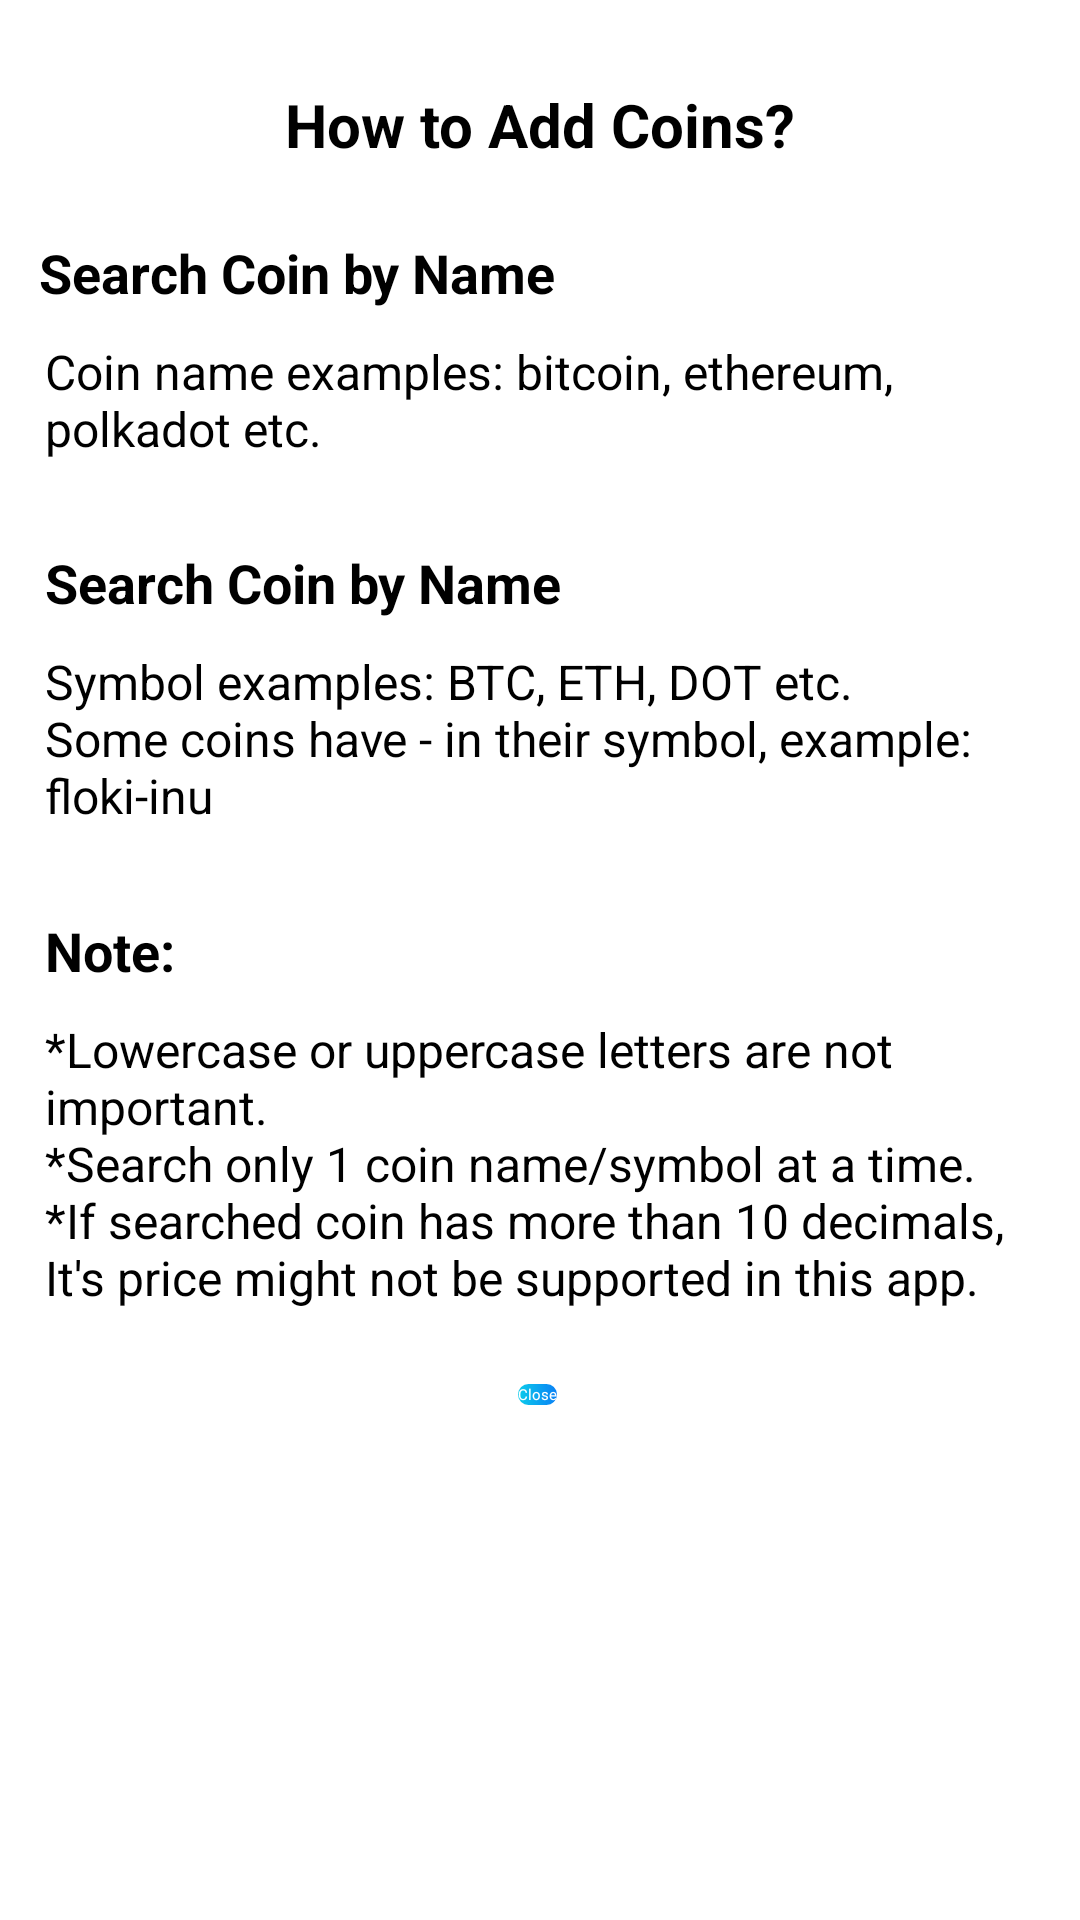

Here is an Android app screen rendered from its layout file. Give the layout XML and the strings, colors and styles it references.
<!-- AndroidManifest.xml: application theme Theme.InvestmentTracker -->
<!-- res/layout/add_coin_information_dialog.xml -->
<?xml version="1.0" encoding="utf-8"?>
<androidx.constraintlayout.widget.ConstraintLayout
    xmlns:android="http://schemas.android.com/apk/res/android"
    xmlns:app="http://schemas.android.com/apk/res-auto"
    xmlns:tools="http://schemas.android.com/tools"
    android:layout_width="match_parent"
    android:layout_height="match_parent"
    android:orientation="vertical"
    android:background="@drawable/dialog_rounded"
    >

    <TextView
        android:id="@+id/textView1"
        android:layout_width="match_parent"
        android:layout_height="wrap_content"
        android:layout_gravity="center_vertical"
        android:layout_marginTop="28dp"
        android:gravity="center_horizontal"
        android:text="@string/how_to_add_coins"
        android:textColor="@color/black"
        android:textSize="20sp"
        android:textStyle="bold"
        app:layout_constraintEnd_toEndOf="parent"
        app:layout_constraintHorizontal_bias="0.0"
        app:layout_constraintStart_toStartOf="parent"
        app:layout_constraintTop_toTopOf="parent" />

    <TextView
        android:id="@+id/textView2"
        android:layout_width="match_parent"
        android:layout_height="wrap_content"
        android:layout_marginStart="8dp"
        android:padding="5dp"
        android:text="@string/search_coin_by_name_title"
        android:textColor="@color/black"
        android:textSize="18sp"
        android:textStyle="bold"
        app:layout_constraintBottom_toBottomOf="parent"
        app:layout_constraintStart_toStartOf="parent"
        app:layout_constraintTop_toBottomOf="@+id/textView1"
        app:layout_constraintVertical_bias="0.034" />

    <TextView
        android:id="@+id/textView3"
        android:layout_width="match_parent"
        android:layout_height="wrap_content"
        android:layout_marginStart="10dp"
        android:layout_marginEnd="10dp"
        android:padding="5dp"
        android:text="@string/coin_name_examples"
        android:textColor="@color/black"
        android:textSize="16sp"
        app:layout_constraintBottom_toBottomOf="parent"
        app:layout_constraintEnd_toEndOf="@+id/textView1"
        app:layout_constraintHorizontal_bias="1.0"
        app:layout_constraintStart_toStartOf="@+id/textView1"
        app:layout_constraintTop_toBottomOf="@+id/textView2"
        app:layout_constraintVertical_bias="0.0" />

    <TextView
        android:id="@+id/textView4"
        android:layout_width="match_parent"
        android:layout_height="wrap_content"
        android:layout_marginStart="10dp"
        android:layout_marginEnd="10dp"
        android:padding="5dp"
        android:text="@string/search_coin_by_name"
        android:textColor="@color/black"
        android:textSize="18sp"
        android:textStyle="bold"
        app:layout_constraintBottom_toBottomOf="parent"
        app:layout_constraintStart_toStartOf="parent"
        app:layout_constraintTop_toBottomOf="@+id/textView3"
        app:layout_constraintVertical_bias="0.041" />

    <TextView
        android:id="@+id/textView5"
        android:layout_width="match_parent"
        android:layout_height="wrap_content"
        android:layout_marginStart="10dp"
        android:layout_marginEnd="10dp"
        android:padding="5dp"
        android:text="@string/coin_symbol_examples"
        android:textColor="@color/black"
        android:textSize="16sp"
        app:layout_constraintBottom_toBottomOf="parent"
        app:layout_constraintEnd_toEndOf="@+id/textView1"
        app:layout_constraintHorizontal_bias="1.0"
        app:layout_constraintStart_toStartOf="@+id/textView1"
        app:layout_constraintTop_toBottomOf="@+id/textView4"
        app:layout_constraintVertical_bias="0.0" />


    <TextView
        android:id="@+id/textView6"
        android:layout_width="match_parent"
        android:layout_height="wrap_content"
        android:layout_marginStart="10dp"
        android:layout_marginEnd="10dp"
        android:padding="5dp"
        android:text="@string/note"
        android:textColor="@color/black"
        android:textSize="18sp"
        android:textStyle="bold"
        app:layout_constraintBottom_toBottomOf="parent"
        app:layout_constraintTop_toBottomOf="@+id/textView5"
        app:layout_constraintVertical_bias="0.058"
        tools:layout_editor_absoluteX="10dp" />

    <TextView
        android:id="@+id/textView7"
        android:layout_width="match_parent"
        android:layout_height="wrap_content"
        android:layout_marginStart="10dp"
        android:layout_marginEnd="10dp"
        android:padding="5dp"
        android:text="@string/note_explanation"
        android:textColor="@color/black"
        android:textSize="16sp"
        app:layout_constraintBottom_toBottomOf="parent"
        app:layout_constraintStart_toStartOf="parent"
        app:layout_constraintTop_toBottomOf="@+id/textView6"
        app:layout_constraintVertical_bias="0.0" />

    <androidx.appcompat.widget.AppCompatButton
        android:id="@+id/btnCloseInformation"
        android:layout_width="wrap_content"
        android:layout_height="wrap_content"
        android:background="@drawable/rounded_button"
        android:text="@string/btn_close_search_coin"
        android:textColor="@color/white"
        app:layout_constraintBottom_toBottomOf="parent"
        app:layout_constraintEnd_toEndOf="parent"
        app:layout_constraintHorizontal_bias="0.498"
        app:layout_constraintStart_toStartOf="parent"
        app:layout_constraintTop_toBottomOf="@+id/textView7"
        app:layout_constraintVertical_bias="0.102" />


</androidx.constraintlayout.widget.ConstraintLayout>
<!-- resources referenced by this layout -->
<resources>
  <color name="black">#FF000000</color>
  <color name="white">#FFFFFFFF</color>
  <!-- drawable rounded_button (drawable) -->
  <?xml version="1.0" encoding="utf-8"?>
  <shape xmlns:android="http://schemas.android.com/apk/res/android">
      <gradient
          android:angle="360"
          android:endColor="#0A80F5"
          android:startColor="#0BCCEB"
          android:type="linear" />
  
      <corners android:radius="10dp" />
  </shape>
  <string name="btn_close_search_coin">Close</string>
  <string name="coin_name_examples">Coin name examples: bitcoin, ethereum, polkadot etc.</string>
  <string name="coin_symbol_examples">Symbol examples: BTC, ETH, DOT etc. \nSome coins have - in their symbol, example: floki-inu</string>
  <string name="how_to_add_coins">How to Add Coins?</string>
  <string name="note">Note:</string>
  <string name="note_explanation">*Lowercase or uppercase letters are not important. \n*Search only 1 coin name/symbol at a time. \n*If searched coin has more than 10 decimals, It\'s price might not be supported in this app.</string>
  <string name="search_coin_by_name">Search Coin by Name</string>
  <string name="search_coin_by_name_title">Search Coin by Name</string>
</resources>
